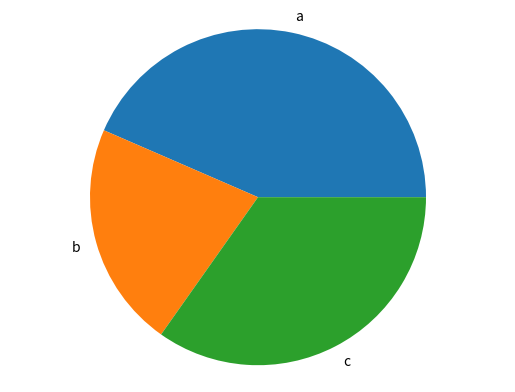

Python code for this plot: (Note: this script raises an exception after producing the figure.)
import matplotlib.pyplot as plt

def generate_bar_chart(name, labels, values):
  fig, ax = plt.subplots()
  ax.bar(labels, values)
  plt.savefig(f'./imgs/{name}.png')
  plt.close()

def generate_pie_chart(labels, values):
  fig, ax = plt.subplots()
  ax.pie(values, labels=labels)
  ax.axis('equal')
  plt.savefig('./imgs/pie.png')
  plt.close()

if __name__ == '__main__':
  labels = ['a', 'b', 'c']
  values = [100, 50, 80]
  # generate_bar_chart(labels, values)
  generate_pie_chart(labels, values)